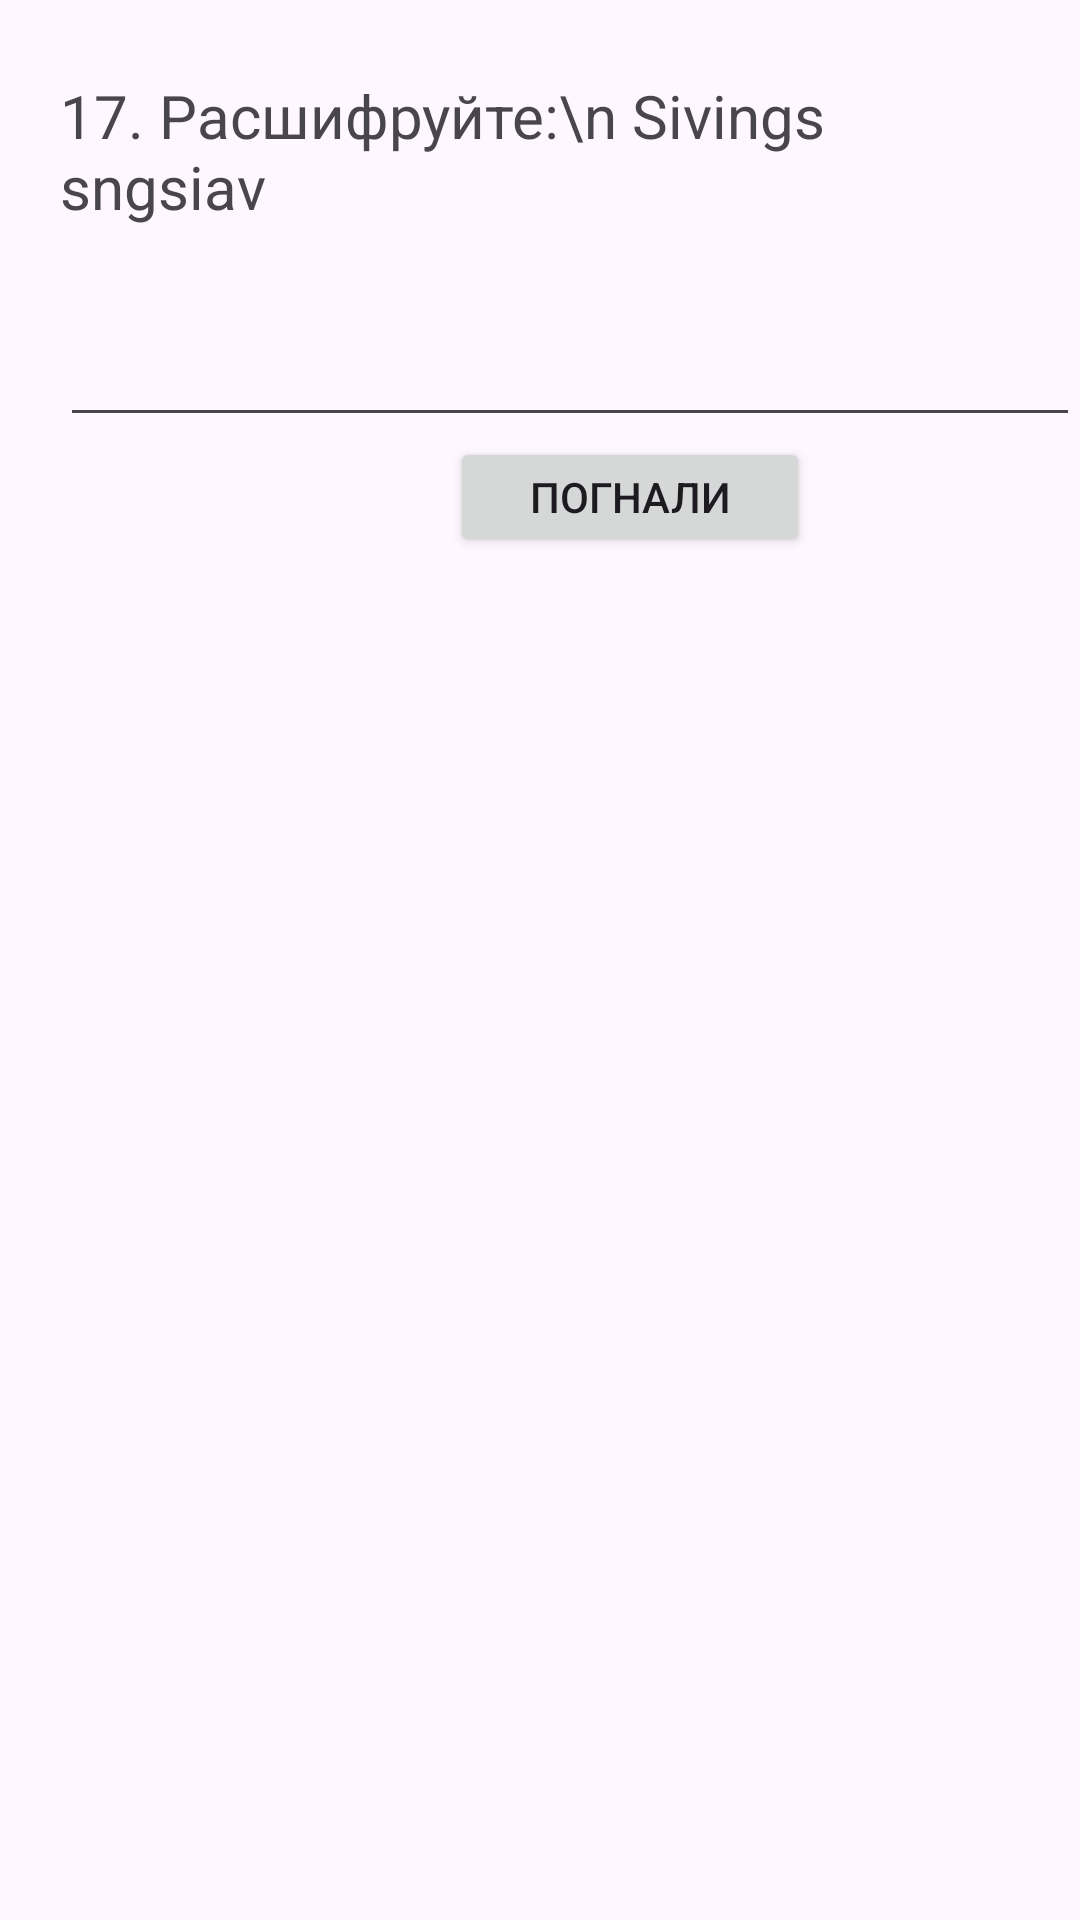

Produce the Android XML layout that renders to this screen, including the resource entries it uses.
<!-- AndroidManifest.xml: application theme Theme.Edd -->
<!-- res/layout/activity_que_num17.xml -->
<?xml version="1.0" encoding="utf-8"?>
<androidx.constraintlayout.widget.ConstraintLayout xmlns:android="http://schemas.android.com/apk/res/android"
    xmlns:app="http://schemas.android.com/apk/res-auto"
    xmlns:tools="http://schemas.android.com/tools"
    android:layout_width="match_parent"
    android:layout_height="match_parent"
    tools:context=".QueNum17">

    <ScrollView
        android:layout_width="match_parent"
        android:layout_height="match_parent"
        tools:ignore="MissingConstraints"
        tools:layout_editor_absoluteX="16dp"
        tools:layout_editor_absoluteY="0dp">

        <LinearLayout
            android:layout_width="match_parent"
            android:layout_height="wrap_content"
            android:orientation="vertical">

            <TextView
                android:text="17. Расшифруйте:\n Sivings sngsiav"
                android:layout_marginTop="25dp"
                android:layout_marginStart="20dp"
                android:layout_marginEnd="20dp"
                android:layout_width="match_parent"
                android:layout_height="match_parent"
                android:textSize="@dimen/TextSize"/>

            <EditText
                android:id="@+id/answer17"
                android:layout_width="match_parent"
                android:layout_height="50dp"
                android:layout_marginStart="20dp"
                android:layout_marginTop="20dp" />

            <Button
                android:id="@+id/answer17btn"
                android:layout_width="120sp"
                android:layout_height="40sp"
                android:layout_marginLeft="150sp"
                android:text="погнали"/>


        </LinearLayout>


    </ScrollView>

</androidx.constraintlayout.widget.ConstraintLayout>
<!-- resources referenced by this layout -->
<resources>
  <dimen name="TextSize">20sp</dimen>
  <style name="Theme.Edd" parent="Base.Theme.Edd" />
  <style name="Base.Theme.Edd" parent="Theme.Material3.DayNight.NoActionBar">
          
          
      </style>
</resources>
